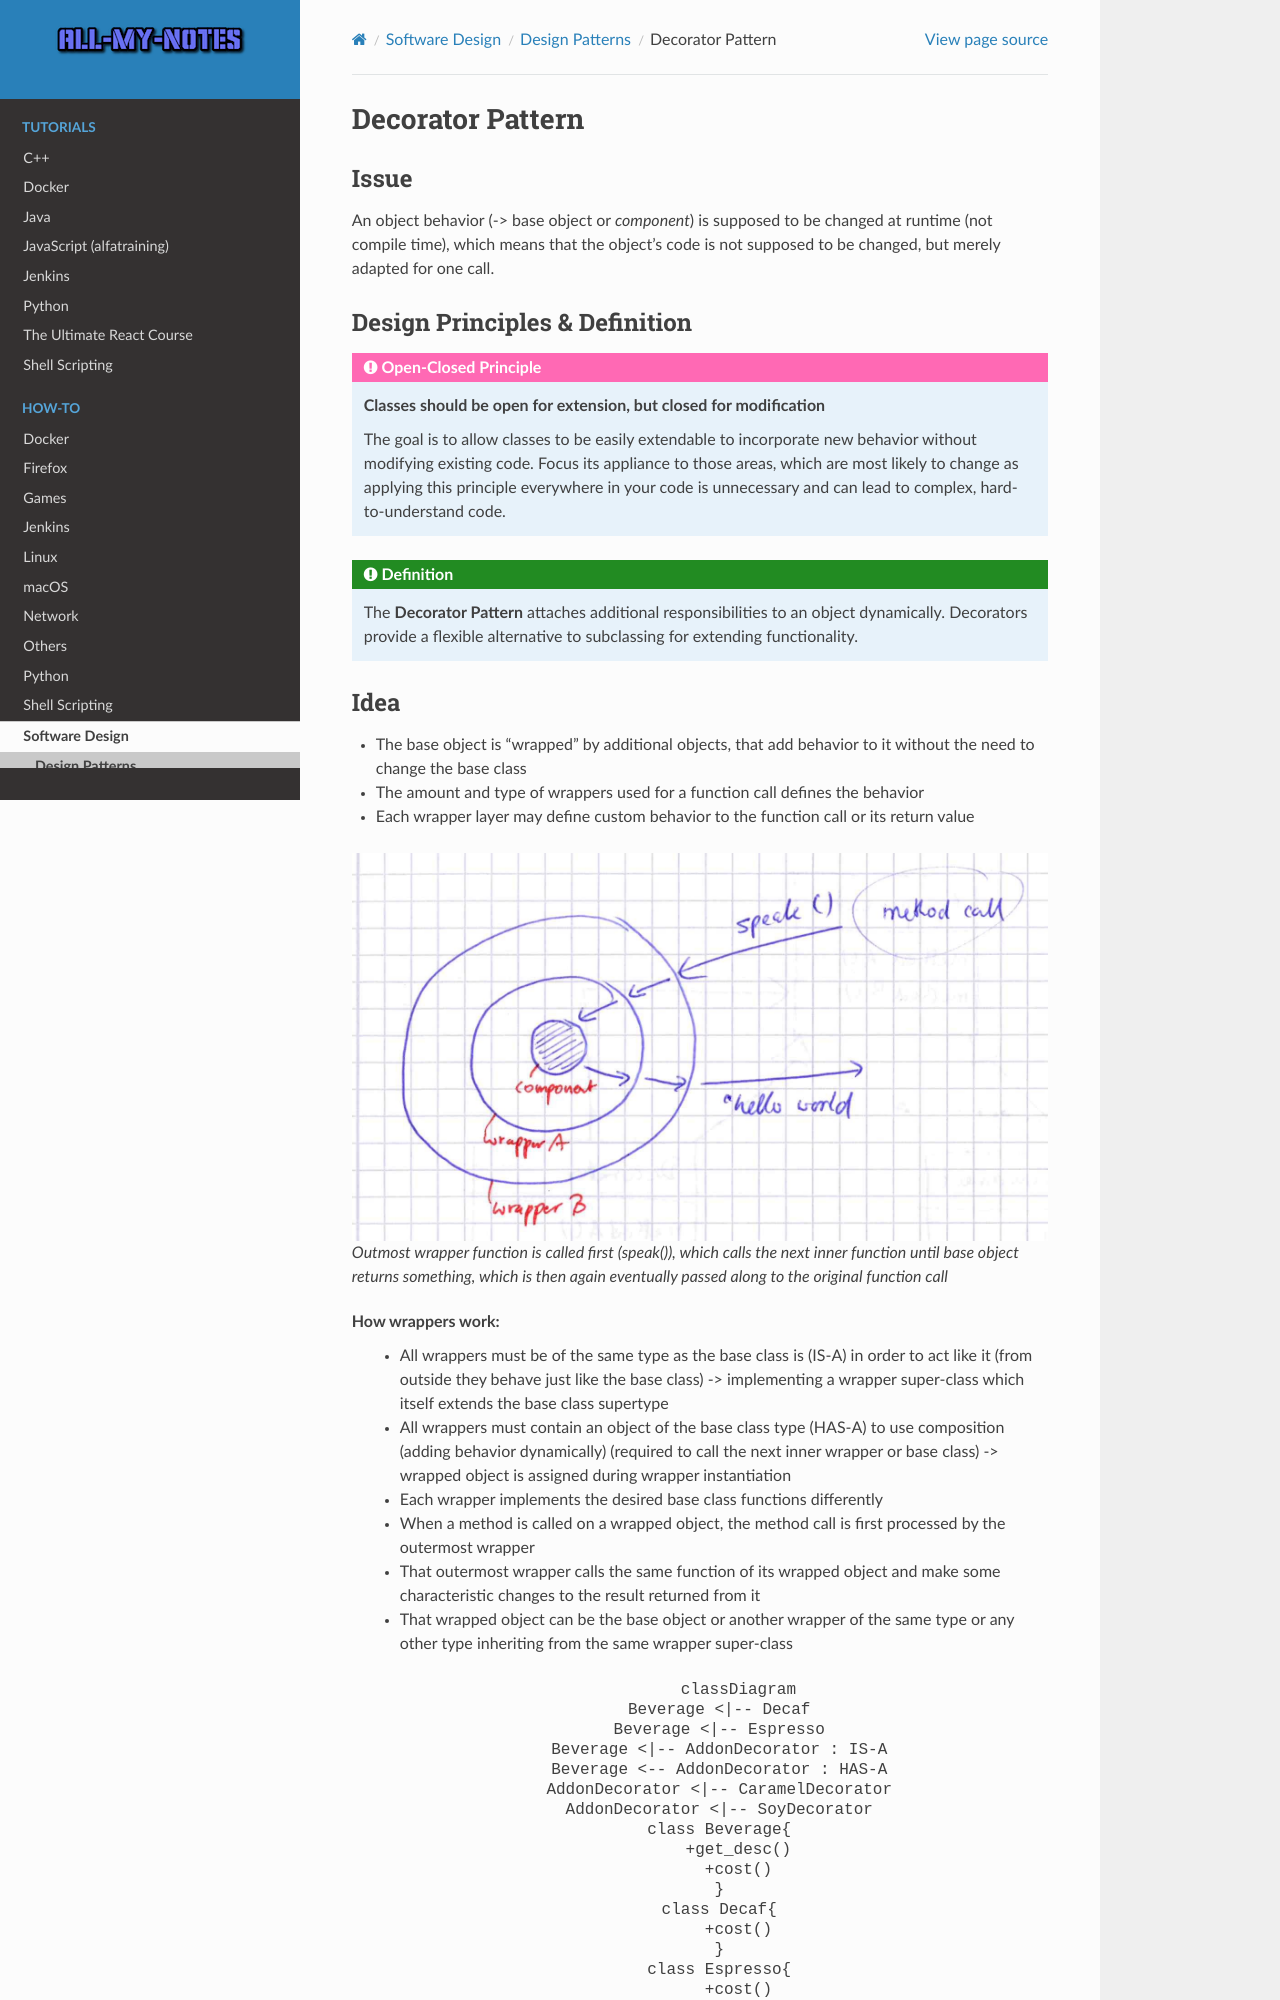

repository: arnewohletz/AllMyNotes · page: howto/software_design/design_patterns/decorator_pattern.html · generator: sphinx

.. _decorator_pattern:

Decorator Pattern
-----------------
Issue
`````
An object behavior (-> base object or *component*) is supposed to be changed at runtime (not compile time),
which means that the object's code is not supposed to be changed, but merely adapted for one call.

Design Principles & Definition
``````````````````````````````
.. _open_closed_principle:

.. admonition:: Open-Closed Principle
    :class: design_principle

    **Classes should be open for extension, but closed for modification**

    The goal is to allow classes to be easily extendable to incorporate new behavior
    without modifying existing code. Focus its appliance to those areas, which are most
    likely to change as applying this principle everywhere in your code is unnecessary
    and can lead to complex, hard-to-understand code.

.. admonition:: Definition
    :class: pattern_definition

    The **Decorator Pattern** attaches additional responsibilities to an object dynamically.
    Decorators provide a flexible alternative to subclassing for extending functionality.
